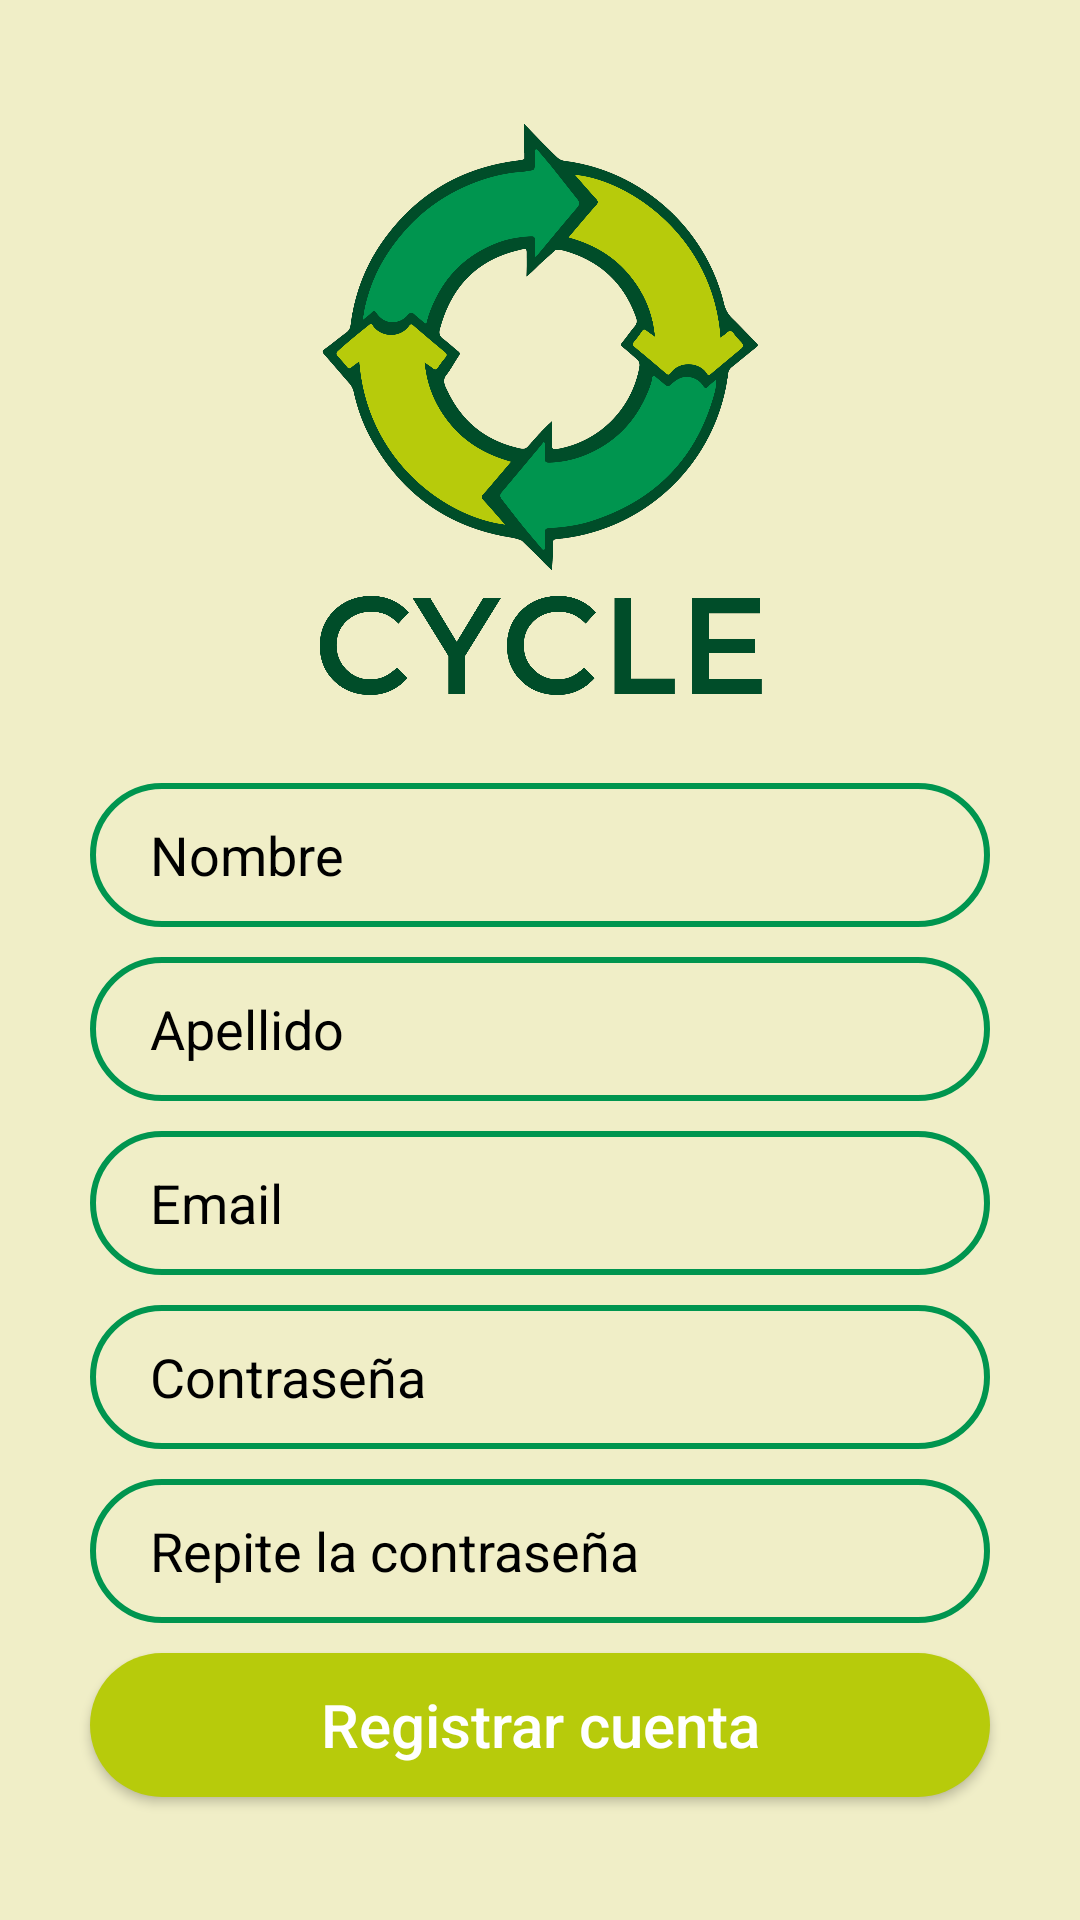

Layout XML and referenced resources for this Android screen:
<!-- AndroidManifest.xml: application theme Theme.ModaCircularRA -->
<!-- res/layout/activity_register.xml -->
<?xml version="1.0" encoding="utf-8"?>
<androidx.constraintlayout.widget.ConstraintLayout xmlns:android="http://schemas.android.com/apk/res/android"
    xmlns:tools="http://schemas.android.com/tools"
    android:layout_width="match_parent"
    android:layout_height="match_parent"
    android:background="@color/background"
    tools:context=".activities.LoginActivity">

    <LinearLayout
        android:id="@+id/linearLayout3"
        android:layout_width="match_parent"
        android:layout_height="match_parent"
        android:gravity="center"
        android:orientation="vertical">

        <ImageView
            android:layout_width="150dp"
            android:layout_height="150dp"
            android:src="@drawable/logo" />

        <ImageView
            android:layout_width="150dp"
            android:layout_height="50dp"
            android:src="@drawable/texto" />

        <EditText
            android:id="@+id/name"
            android:layout_width="300dp"
            android:layout_height="48dp"
            android:layout_marginTop="20dp"
            android:background="@drawable/text_input"
            android:hint="@string/name"
            android:paddingHorizontal="20dp"
            android:textColor="@color/black"
            android:textColorHint="@color/black" />

        <EditText
            android:id="@+id/lastname"
            android:layout_width="300dp"
            android:layout_height="48dp"
            android:layout_marginTop="10dp"
            android:background="@drawable/text_input"
            android:hint="@string/lastname"
            android:paddingHorizontal="20dp"
            android:textColor="@color/black"
            android:textColorHint="@color/black" />

        <EditText
            android:id="@+id/email"
            android:layout_width="300dp"
            android:layout_height="48dp"
            android:layout_marginTop="10dp"
            android:background="@drawable/text_input"
            android:hint="@string/username"
            android:inputType="textEmailAddress"
            android:paddingHorizontal="20dp"
            android:textColor="@color/black"
            android:textColorHint="@color/black" />

        <EditText
            android:id="@+id/password"
            android:layout_width="300dp"
            android:layout_height="48dp"
            android:layout_marginTop="10dp"
            android:background="@drawable/text_input"
            android:hint="@string/password"
            android:inputType="textPassword"
            android:paddingHorizontal="20dp"
            android:textColor="@color/black"
            android:textColorHint="@color/black" />

        <EditText
            android:id="@+id/repeatPassword"
            android:layout_width="300dp"
            android:layout_height="48dp"
            android:layout_marginTop="10dp"
            android:background="@drawable/text_input"
            android:hint="@string/password2"
            android:inputType="textPassword"
            android:paddingHorizontal="20dp"
            android:textColor="@color/black"
            android:textColorHint="@color/black" />

        <androidx.appcompat.widget.AppCompatButton
            android:id="@+id/register"
            android:layout_width="300dp"
            android:layout_height="48dp"
            android:layout_marginTop="10dp"
            android:background="@drawable/button"
            android:text="@string/register"
            android:textAllCaps="false"
            android:textColor="@drawable/text_color"
            android:textSize="20dp" />

    </LinearLayout>

</androidx.constraintlayout.widget.ConstraintLayout>
<!-- resources referenced by this layout -->
<resources>
  <color name="background">#f0eec7</color>
  <color name="black">#FF000000</color>
  <!-- drawable button (drawable) -->
  <?xml version="1.0" encoding="utf-8"?>
  
  <selector xmlns:android="http://schemas.android.com/apk/res/android">
      <item android:state_pressed="true">
          <shape android:shape="rectangle">
              <solid android:color="@color/background" />
              <corners android:radius="30dp" />
              <stroke android:width="2dp" android:color="@color/border" />
          </shape>
      </item>
      <item>
          <shape android:shape="rectangle">
              <solid android:color="@color/button" />
              <corners android:radius="30dp" />
          </shape>
      </item>
  </selector>
  <!-- drawable logo: png bitmap (drawable, 231378 bytes) -->
  <!-- drawable text_color (drawable) -->
  <?xml version="1.0" encoding="utf-8"?>
  
  <selector xmlns:android="http://schemas.android.com/apk/res/android">
      <item android:color="@color/black" android:state_pressed="true" />
      <item android:color="@color/white" />
  </selector>
  <!-- drawable text_input (drawable) -->
  <?xml version="1.0" encoding="utf-8"?>
  
  <shape xmlns:android="http://schemas.android.com/apk/res/android"
      android:shape="rectangle">
      <solid android:color="@android:color/transparent" />
      <corners android:radius="30dp" />
      <stroke
          android:width="2dp"
          android:color="@color/border" />
  </shape>
  <!-- drawable texto: png bitmap (drawable, 36246 bytes) -->
  <string name="lastname">Apellido</string>
  <string name="name">Nombre</string>
  <string name="password">Contraseña</string>
  <string name="password2">Repite la contraseña</string>
  <string name="register">Registrar cuenta</string>
  <string name="username">Email</string>
  <style name="Theme.ModaCircularRA" parent="Theme.MaterialComponents.DayNight.DarkActionBar">
          
          <item name="colorPrimary">@color/purple_500</item>
          <item name="colorPrimaryVariant">@color/purple_700</item>
          <item name="colorOnPrimary">@color/white</item>
          
          <item name="colorSecondary">@color/teal_200</item>
          <item name="colorSecondaryVariant">@color/teal_700</item>
          <item name="colorOnSecondary">@color/black</item>
          
          <item name="android:statusBarColor">?attr/colorPrimaryVariant</item>
          
      </style>
  <color name="border">#00954f</color>
  <color name="button">#b7cb0b</color>
  <color name="white">#FFFFFFFF</color>
  <color name="purple_500">#FF6200EE</color>
  <color name="purple_700">#FF3700B3</color>
  <color name="teal_200">#FF03DAC5</color>
  <color name="teal_700">#FF018786</color>
</resources>
